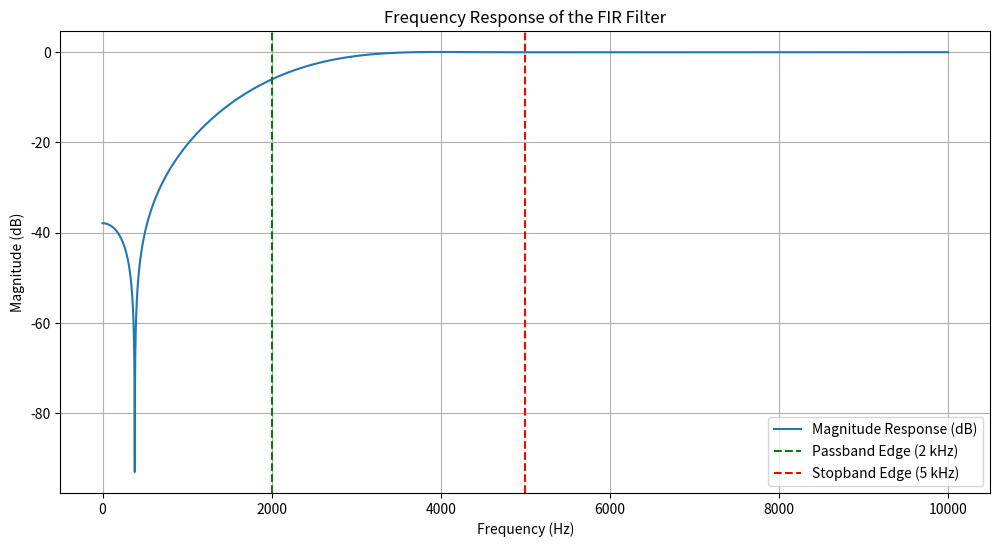

Generate this figure with matplotlib:
import numpy as np
import matplotlib.pyplot as plt
from scipy.signal import firwin, freqz

# Define filter specifications
fs = 20000  # Sampling frequency in Hz
fp = 2000   # Passband edge frequency in Hz
fsb = 5000  # Stopband edge frequency in Hz
M = 21      # Filter length

# Normalize frequencies
normalized_fp = fp / (fs / 2)  # Normalize passband edge frequency
normalized_fsb = fsb / (fs / 2)  # Normalize stopband edge frequency

# Design the FIR filter using Hanning window
filter_coefficients = firwin(M, normalized_fp, window='hann', pass_zero=False)

# Frequency response
w, h = freqz(filter_coefficients, worN=8000)

# Plot frequency response
plt.figure(figsize=(12, 6))
plt.plot(w * fs / (2 * np.pi), 20 * np.log10(np.abs(h)), label='Magnitude Response (dB)')
plt.axvline(fp, color='green', linestyle='--', label="Passband Edge (2 kHz)")
plt.axvline(fsb, color='red', linestyle='--', label="Stopband Edge (5 kHz)")
plt.xlabel('Frequency (Hz)')
plt.ylabel('Magnitude (dB)')
plt.title('Frequency Response of the FIR Filter')
plt.grid()
plt.legend()
plt.show()
